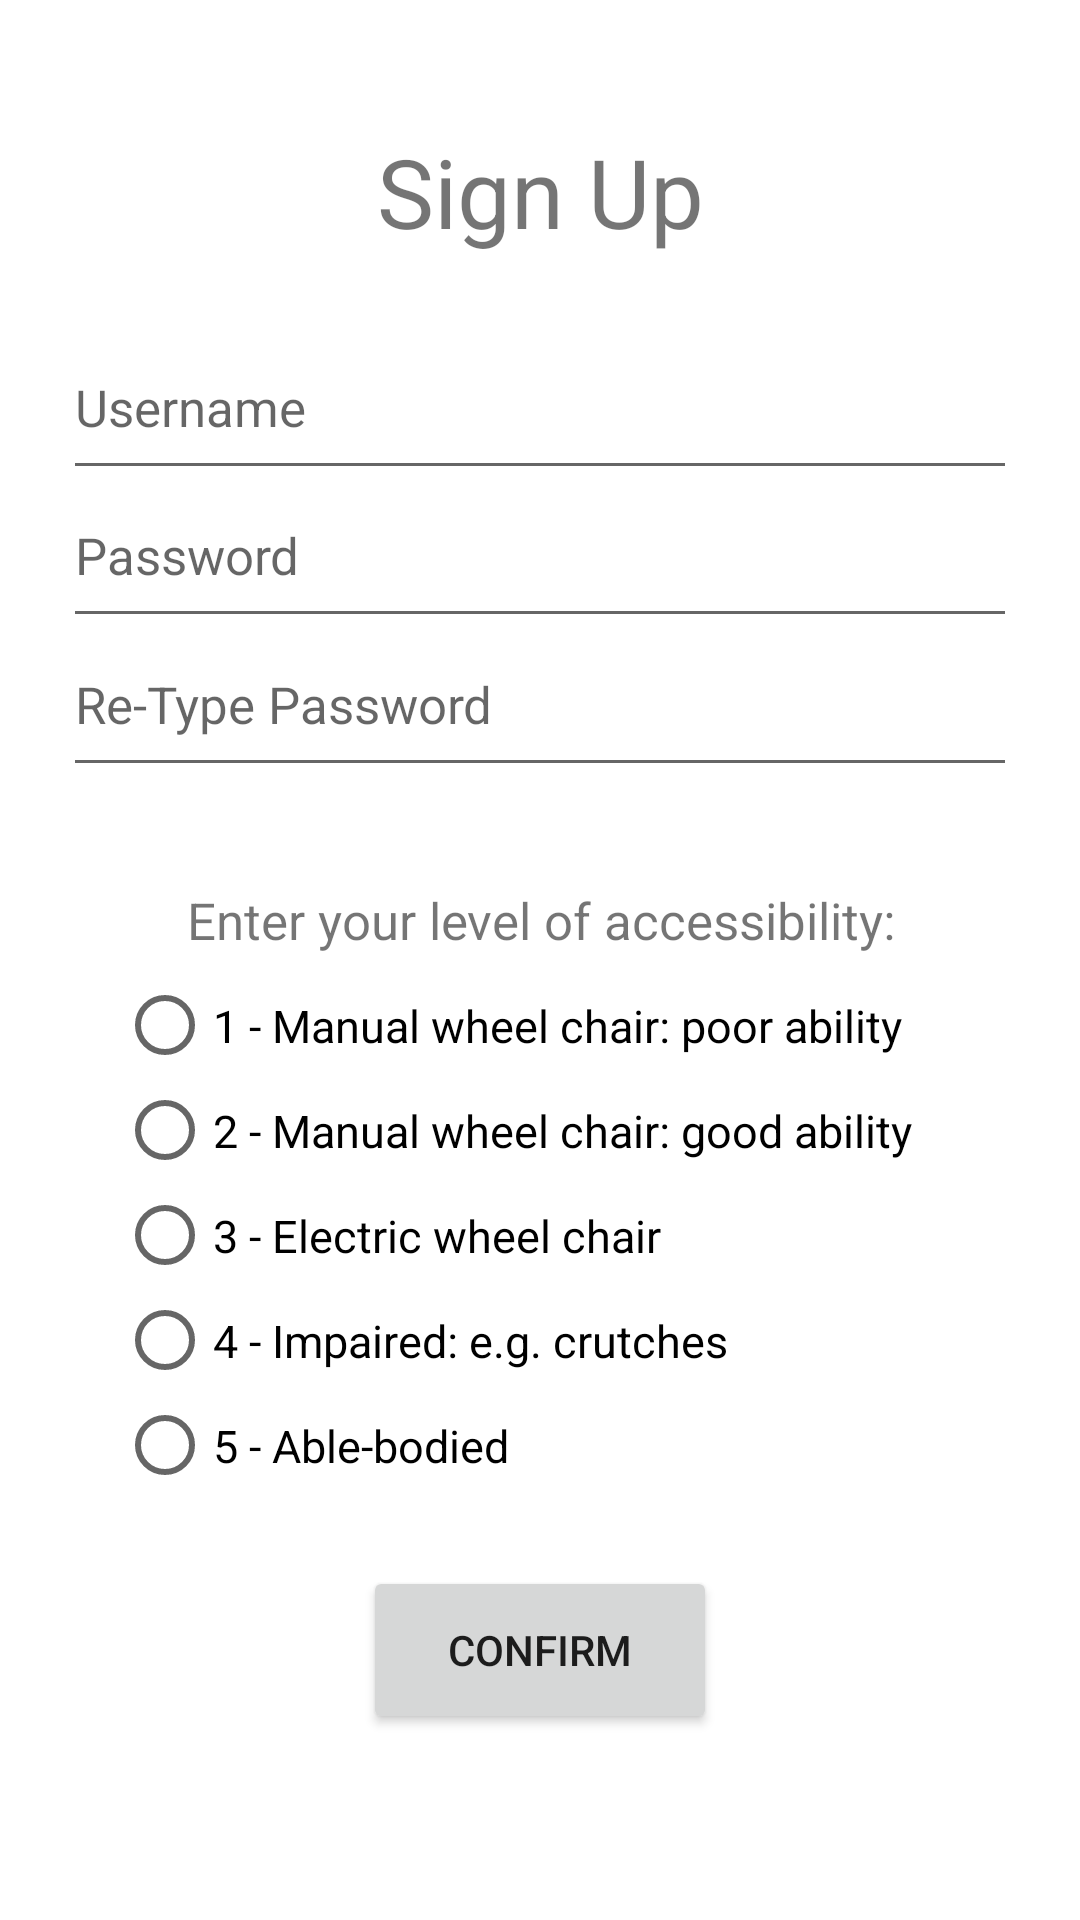

Write the Android layout XML for this screen, with the resource values it uses.
<!-- AndroidManifest.xml: application theme Theme.Campus_accessability_app -->
<!-- res/layout/activity_sign_up.xml -->
<?xml version="1.0" encoding="utf-8"?>
<androidx.constraintlayout.widget.ConstraintLayout xmlns:android="http://schemas.android.com/apk/res/android"
    xmlns:app="http://schemas.android.com/apk/res-auto"
    xmlns:tools="http://schemas.android.com/tools"
    android:layout_width="match_parent"
    android:layout_height="match_parent"
    tools:context=".SignUpActivity">


    <TextView
        android:id="@+id/textView"
        android:layout_width="223dp"
        android:layout_height="47dp"
        android:gravity="center"
        android:text="Sign Up"
        android:textSize="32sp"
        app:layout_constraintBottom_toBottomOf="parent"
        app:layout_constraintLeft_toLeftOf="parent"
        app:layout_constraintRight_toRightOf="parent"
        app:layout_constraintTop_toTopOf="parent"
        app:layout_constraintVertical_bias="0.068" />

    <EditText
        android:id="@+id/editTextTextPersonName3"
        android:layout_width="318dp"
        android:layout_height="58dp"
        android:autofillHints="Username"
        android:hint="@string/username"
        android:inputType="textPersonName"
        android:textSize="17sp"
        app:layout_constraintBottom_toBottomOf="parent"
        app:layout_constraintEnd_toEndOf="parent"
        app:layout_constraintStart_toStartOf="parent"
        app:layout_constraintTop_toTopOf="parent"
        app:layout_constraintVertical_bias="0.181" />

    <EditText
        android:id="@+id/editTextTextPersonName8"
        android:layout_width="318dp"
        android:layout_height="58dp"
        android:autofillHints="Password"
        android:hint="@string/password"
        android:inputType="textPersonName"
        android:password="true"
        android:textSize="17sp"
        app:layout_constraintBottom_toBottomOf="parent"
        app:layout_constraintEnd_toEndOf="@+id/editTextTextPersonName3"
        app:layout_constraintHorizontal_bias="0.0"
        app:layout_constraintStart_toStartOf="@+id/editTextTextPersonName3"
        app:layout_constraintTop_toTopOf="parent"
        app:layout_constraintVertical_bias="0.266" />

    <EditText
        android:id="@+id/editTextTextPersonName4"
        android:layout_width="318dp"
        android:layout_height="58dp"
        android:autofillHints="Re-type Password"
        android:hint="@string/re_type_password"
        android:inputType="textPersonName"
        android:password="true"
        android:textSize="17sp"
        app:layout_constraintBottom_toBottomOf="parent"
        app:layout_constraintEnd_toEndOf="@+id/editTextTextPersonName8"
        app:layout_constraintHorizontal_bias="0.0"
        app:layout_constraintStart_toStartOf="@+id/editTextTextPersonName8"
        app:layout_constraintTop_toTopOf="parent"
        app:layout_constraintVertical_bias="0.351" />

    <Button
        android:id="@+id/button2"
        android:layout_width="118dp"
        android:layout_height="56dp"
        android:text="@string/confirm"
        app:layout_constraintBottom_toBottomOf="parent"
        app:layout_constraintEnd_toEndOf="parent"
        app:layout_constraintStart_toStartOf="parent"
        app:layout_constraintTop_toTopOf="parent"
        app:layout_constraintVertical_bias="0.894" />

    <RadioGroup
        android:id="@+id/radioGroup"
        android:layout_width="282dp"
        android:layout_height="215dp"
        app:layout_constraintBottom_toBottomOf="parent"
        app:layout_constraintEnd_toEndOf="@+id/editTextTextPersonName4"
        app:layout_constraintStart_toStartOf="@+id/editTextTextPersonName4"
        app:layout_constraintTop_toTopOf="parent"
        app:layout_constraintVertical_bias="0.681">


        <TextView
            android:id="@+id/textView3"
            android:layout_width="match_parent"
            android:layout_height="35dp"
            android:gravity="center"
            android:text="@string/accessibility_level"
            android:textSize="17sp" />

        <RadioButton
            android:id="@+id/radioButton1"
            android:layout_width="match_parent"
            android:layout_height="35dp"
            android:text="@string/_1_manual_with_poor_ability_very_wide_chair"
            android:textSize="15sp" />

        <RadioButton
            android:id="@+id/radioButton2"
            android:layout_width="match_parent"
            android:layout_height="35dp"
            android:text="@string/_2_manual_with_good_ability"
            android:textSize="15sp" />

        <RadioButton
            android:id="@+id/radioButton3"
            android:layout_width="match_parent"
            android:layout_height="35dp"
            android:text="@string/_3_electric_wheel_chair"
            android:textSize="15sp" />

        <RadioButton
            android:id="@+id/radioButton4"
            android:layout_width="match_parent"
            android:layout_height="35dp"
            android:text="@string/_4_impaired_accessibility_e_g_crutches_prosthetic"
            android:textSize="15sp" />

        <RadioButton
            android:id="@+id/radioButton5"
            android:layout_width="match_parent"
            android:layout_height="35dp"
            android:text="@string/_5_able_bodied"
            android:textSize="15sp" />
    </RadioGroup>

</androidx.constraintlayout.widget.ConstraintLayout>
<!-- resources referenced by this layout -->
<resources>
  <string name="_1_manual_with_poor_ability_very_wide_chair">1 - Manual wheel chair: poor ability</string>
  <string name="_2_manual_with_good_ability">2 - Manual wheel chair: good ability</string>
  <string name="_3_electric_wheel_chair">3 - Electric wheel chair</string>
  <string name="_4_impaired_accessibility_e_g_crutches_prosthetic">4 - Impaired: e.g. crutches</string>
  <string name="_5_able_bodied">5 - Able-bodied</string>
  <string name="accessibility_level">Enter your level of accessibility:</string>
  <string name="confirm">Confirm</string>
  <string name="password">Password</string>
  <string name="re_type_password">Re-Type Password</string>
  <string name="username">Username</string>
  <style name="Theme.Campus_accessability_app" parent="Theme.MaterialComponents.DayNight.DarkActionBar">
          
          <item name="colorPrimary">@color/blue_500</item>
          <item name="colorPrimaryVariant">@color/blue_700</item>
          <item name="colorOnPrimary">@color/white</item>
          
          <item name="colorSecondary">@color/blue_200</item>
          <item name="colorSecondaryVariant">@color/blue_200</item>
          <item name="colorOnSecondary">@color/black</item>
          
          <item name="android:statusBarColor" tools:targetApi="l">?attr/colorPrimaryVariant</item>
          
      </style>
  <color name="blue_500">#FF4175b0</color>
  <color name="blue_700">#FF1847a3</color>
  <color name="white">#FFFFFFFF</color>
  <color name="blue_200">#FF86a7fc</color>
  <color name="black">#FF000000</color>
</resources>
